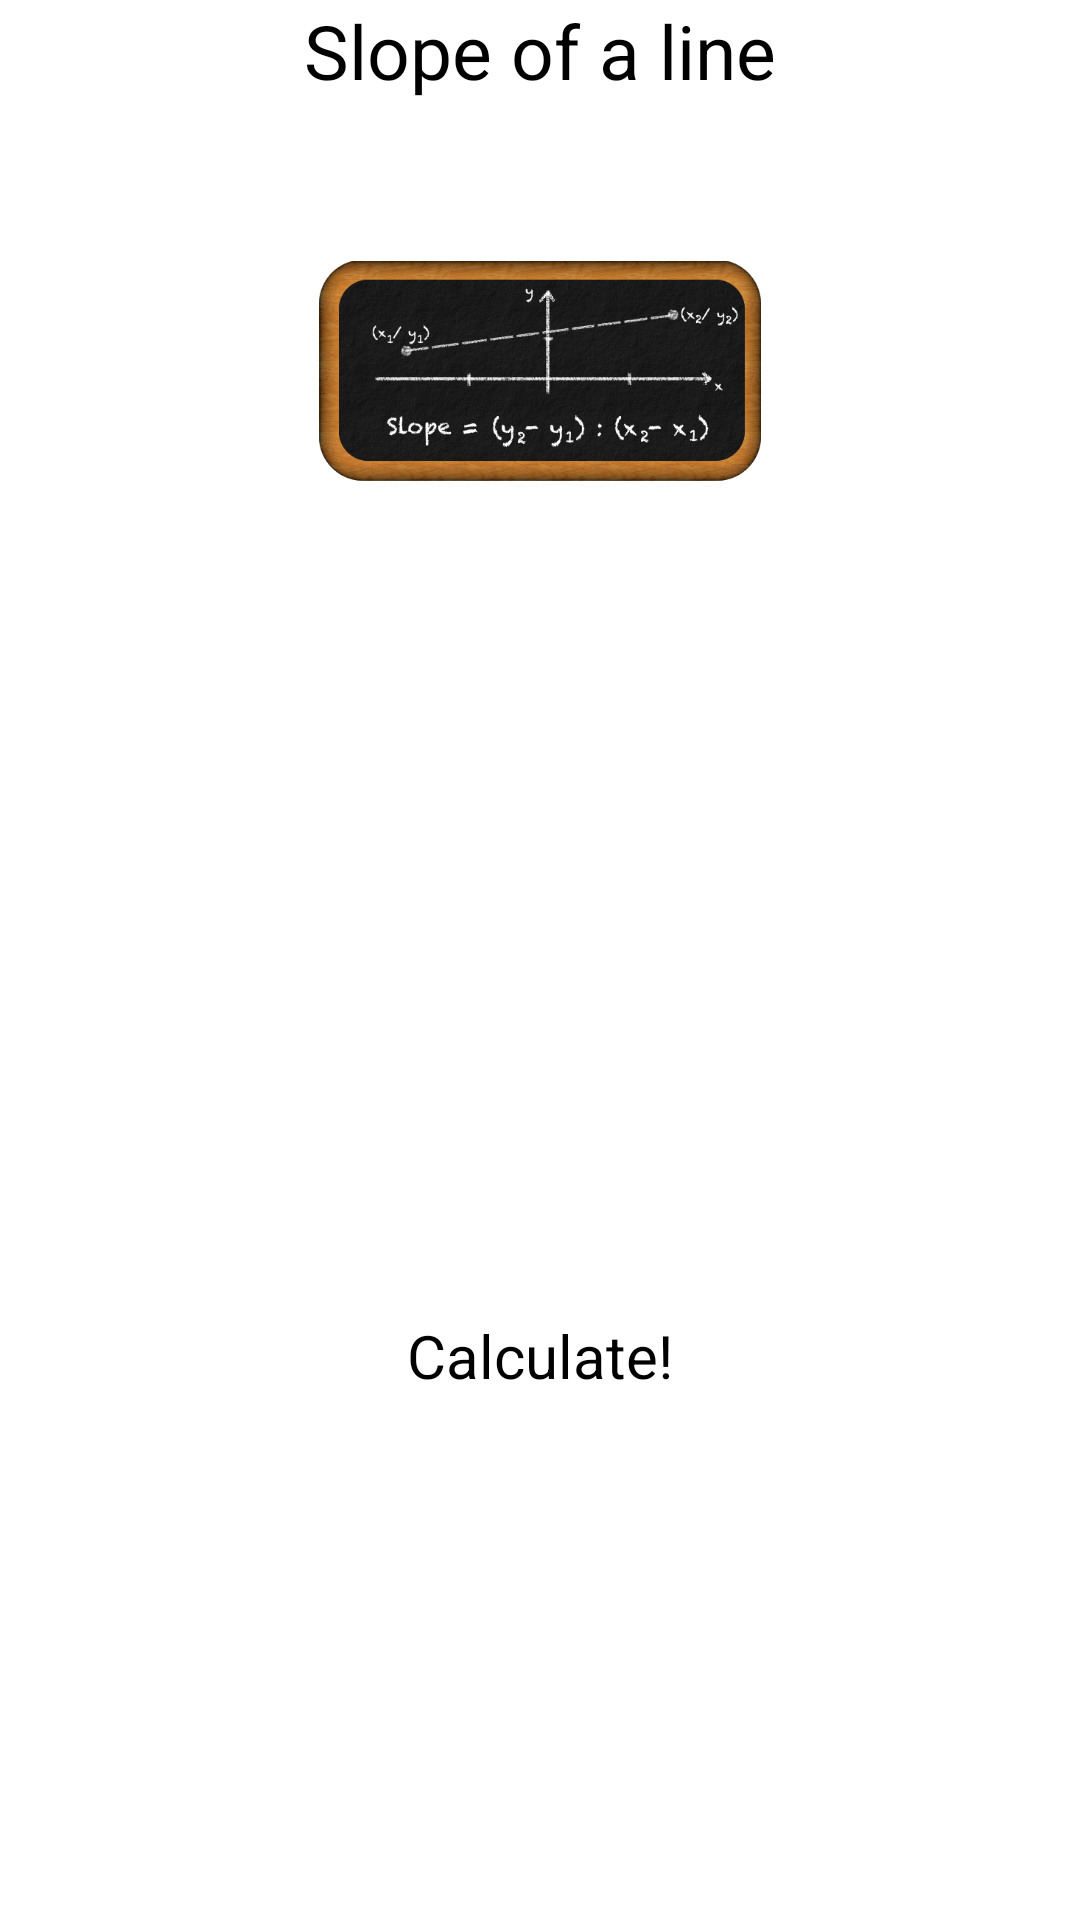

Android layout source for this screen:
<!-- AndroidManifest.xml: application theme AppTheme -->
<!-- res/layout/slope.xml -->
<?xml version="1.0" encoding="utf-8"?>
<ScrollView xmlns:android="http://schemas.android.com/apk/res/android"
    android:layout_width="fill_parent"
    android:layout_height="fill_parent"
    android:background="#FFFFFF"
    android:orientation="vertical" >
    
<LinearLayout 
    android:layout_width="wrap_content"
    android:layout_height="0dp"
    android:layout_gravity="center_horizontal"
    android:orientation="vertical" 
    android:focusable="true"
	android:focusableInTouchMode="true">

    <TextView
        android:layout_width="wrap_content"
        android:layout_height="wrap_content"
        android:layout_gravity="center_horizontal"
        android:text="@string/slope_line"
        android:textColor="#000000"
        android:textSize="25sp" />
	   
    <RelativeLayout
        android:layout_width="match_parent"
        android:layout_height="180dp"
        android:paddingLeft="5dp"
        android:paddingRight="5dp" >
    	
        <ImageView 
            android:layout_width="wrap_content"
            android:layout_height="wrap_content"
            android:layout_gravity="center_horizontal"
            android:layout_centerVertical="true"
			android:layout_centerHorizontal="true"
            android:src="@drawable/emptyboard"
            android:contentDescription="@string/empty_board"/>
        
        <ImageView
            android:layout_width="wrap_content"
            android:layout_height="wrap_content"
            android:layout_gravity="center_horizontal"
            android:layout_centerVertical="true"
			android:layout_centerHorizontal="true"
            android:src="@drawable/slope_formula"
            android:contentDescription="@string/slope_line" />
        
	</RelativeLayout>
    
    <LinearLayout
        android:layout_width="wrap_content"
        android:layout_height="wrap_content"
        android:layout_gravity="center_horizontal"
        android:orientation="horizontal" >

        <TextView
            android:id="@+id/string_x1"
            android:layout_width="wrap_content"
            android:layout_height="wrap_content"
            android:layout_marginTop="10dp"
            android:paddingRight="20dp"
            android:paddingLeft="20dp"
            android:paddingBottom="5dp"
            android:textColor="#000000"
            android:textSize="25sp"/>

        <EditText
            android:id="@+id/variable_x1"
            android:layout_width="wrap_content"
            android:layout_height="wrap_content"
            android:layout_marginTop="10dp"
            android:layout_marginRight="20dp"
            android:ems="10"
            android:inputType="number|numberSigned|numberDecimal" />
    </LinearLayout>

    <LinearLayout
        android:layout_width="wrap_content"
        android:layout_height="wrap_content"
        android:layout_gravity="center_horizontal"    
        android:orientation="horizontal" >

        <TextView
            android:id="@+id/string_x2"
            android:layout_width="wrap_content"
            android:layout_height="wrap_content"
           	android:layout_marginTop="10dp"
            android:paddingRight="20dp"
            android:paddingLeft="20dp"
            android:paddingBottom="5dp"
            android:textColor="#000000"
            android:textSize="25sp"/>

        <EditText
            android:id="@+id/variable_x2"
            android:layout_width="wrap_content"
            android:layout_height="wrap_content"
            android:layout_marginTop="10dp"
            android:layout_marginRight="20dp"
            android:ems="10"
            android:inputType="number|numberSigned|numberDecimal" />
    </LinearLayout>

    <LinearLayout
        android:layout_width="wrap_content"
        android:layout_height="wrap_content"
        android:layout_gravity="center_horizontal"
        android:orientation="horizontal" >

        <TextView
            android:id="@+id/string_y1"
            android:layout_width="wrap_content"
            android:layout_height="wrap_content"
            android:layout_marginTop="10dp"
            android:paddingRight="20dp"
            android:paddingLeft="20dp"
            android:paddingBottom="5dp"
            android:textColor="#000000"
            android:textSize="25sp"/>

        <EditText
            android:id="@+id/variable_y1"
            android:layout_width="wrap_content"
            android:layout_height="wrap_content"
            android:layout_marginTop="10dp"
            android:layout_marginRight="20dp"
            android:ems="10"
            android:inputType="number|numberSigned|numberDecimal" />
    </LinearLayout>
    
    <LinearLayout
        android:layout_width="wrap_content"
        android:layout_height="wrap_content"
        android:layout_gravity="center_horizontal"
        android:orientation="horizontal" >

        <TextView
            android:id="@+id/string_y2"
            android:layout_width="wrap_content"
            android:layout_height="wrap_content"
            android:layout_marginTop="10dp"
            android:paddingRight="20dp"
            android:paddingLeft="20dp"
            android:paddingBottom="5dp"
            android:textColor="#000000"
            android:textSize="25sp"/>

        <EditText
            android:id="@+id/variable_y2"
            android:layout_width="wrap_content"
            android:layout_height="wrap_content"
            android:layout_marginTop="10dp"
            android:layout_marginRight="20dp"
            android:ems="10"
            android:inputType="number|numberSigned|numberDecimal" />
    </LinearLayout>

    <Button
        android:id="@+id/calculate_button"
        android:layout_width="wrap_content"
        android:layout_height="wrap_content"
        android:layout_gravity="center_horizontal"
        android:layout_marginTop="10dp"
        android:padding="20dp"
        android:text="@string/calculate_button"
        android:textSize="20sp" 
        android:textColor="#000000"/>

    <LinearLayout
        android:layout_width="match_parent"
        android:layout_height="wrap_content"
        android:orientation="vertical" >

        <TextView
            android:id="@+id/display_x1"
            android:layout_width="wrap_content"
            android:layout_height="wrap_content"
            android:minHeight="70dp"
            android:textColor="#000000"
            android:layout_marginTop="10dp"
            android:layout_marginLeft="20dp"
            android:layout_marginRight="20dp"
            android:layout_marginBottom="10dp"
            android:layout_gravity="center"
            android:gravity="center_horizontal"
            android:textSize="20sp" 
            android:textIsSelectable="true"/>
        
    </LinearLayout> 
</LinearLayout>
</ScrollView>
<!-- resources referenced by this layout -->
<resources>
  <!-- drawable emptyboard: png bitmap (drawable, 93259 bytes) -->
  <!-- drawable slope_formula: png bitmap (drawable, 25617 bytes) -->
  <string name="calculate_button">Calculate!</string>
  <string name="empty_board">Empty Chalkboard</string>
  <string name="slope_line">Slope of a line</string>
  <style name="AppTheme" parent="@style/Theme.Sherlock.Light.DarkActionBar">
          <item name="actionBarTabBarStyle">@style/Widget.MyTheme.ActionBar.TabBar</item>
          <item name="actionBarStyle">@style/Widget.MyTheme.ActionBar</item>
  	</style>
  <style name="Widget.MyTheme.ActionBar.TabBar" parent="Widget.Sherlock.ActionBar.TabBar">
      	<item name="android:background">#101010</item>
      	<item name="background">#101010</item>
  	</style>
  <style name="Widget.MyTheme.ActionBar" parent="Widget.Sherlock.ActionBar">
      	<item name="android:background">#101010</item>
      	<item name="background">#101010</item>
      	<item name="titleTextStyle">@style/MyTheme.ActionBar.TitleTextStyle</item>
  	</style>
  <style name="MyTheme.ActionBar.TitleTextStyle" parent="TextAppearance.Sherlock.Widget.ActionBar.Title">
      	<item name="android:textColor">#FFFFFF</item>
    	</style>
</resources>
